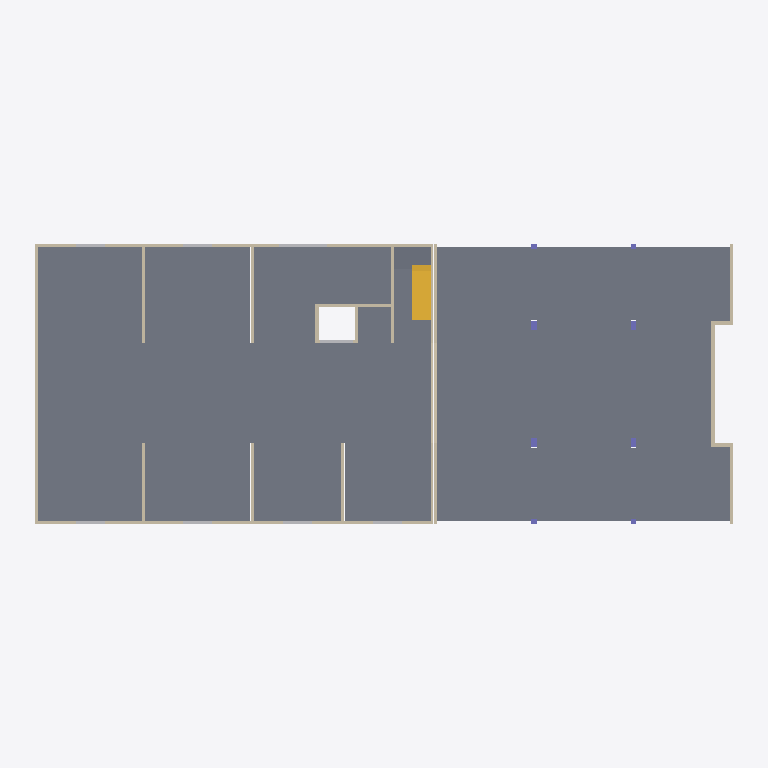
Plan cut of the same IFC building model at storey 'RDC' (level 0.00 m, cut at 1.40 m), seen from above with north up, elements coloured by IFC class: 23 walls (beige), 8 other elements (light grey), 6 columns (violet), 3 slabs (grey), 1 stair (yellow). Cut surfaces are drawn darker.
Extent 39.2 m × 16.2 m × 19.1 m (x, y, z). Storeys (8): Fondation at -1.70 m; RDC at 0.00 m; R01 at 3.20 m; R02 at 6.40 m; TOI Basse at 9.20 m; R03 at 9.60 m; R04 at 12.80 m; TOI Haute at 16.00 m. Elements (298): 131 IfcWallStandardCase, 40 IfcBuildingElementProxy, 39 IfcBeam, 32 IfcColumn, 28 IfcFooting, 20 IfcSlab, 8 IfcStair.

HEADER;
FILE_DESCRIPTION(('ViewDefinition [CoordinationView_V2.0]'),'2;1');
FILE_NAME('Maquette GOE','2019-08-05T15:36:03',(''),(''),'The EXPRESS Data Manager Version 5.02.0100.07 : 28 Aug 2013','20180423_1000(x64) - Exporter 18.4.0.0 - Interface alternative d''export 18.4.0.0','');
FILE_SCHEMA(('IFC2X3'));
ENDSEC;
DATA;
#104=IFCPROJECT('3PZ_9XlvTBxvK0MHPPE6mF',#41,'Maquette GOE',$,$,'Démonstratueur','Project  Status',(#96),#91);
#16541=IFCSITE('3PZ_9XlvTBxvK0MHPPE6mD',#41,'Lyon',$,$,#16538,$,$,.ELEMENT.,$,$,$,$,$);
#114=IFCBUILDING('3PZ_9XlvTBxvK0MHPPE6mE',#41,'Bâtiment Test',$,$,#32,$,'Bâtiment Test',.ELEMENT.,$,$,$);
#125=IFCBUILDINGSTOREY('3PZ_9XlvTBxvK0MHQcn05K',#41,'Fondation',$,'Niveau:8mm Head',#123,$,'Fondation',.ELEMENT.,-1.7);
#129=IFCBUILDINGSTOREY('3PZ_9XlvTBxvK0MHQcn8Al',#41,'RDC',$,'Niveau:8mm Head',#128,$,'RDC',.ELEMENT.,0.0);
#135=IFCBUILDINGSTOREY('3PZ_9XlvTBxvK0MHQcn8Ak',#41,'R01',$,'Niveau:8mm Head',#134,$,'R01',.ELEMENT.,3.20000000000097);
#141=IFCBUILDINGSTOREY('3PZ_9XlvTBxvK0MHQcn8Aj',#41,'R02',$,'Niveau:8mm Head',#140,$,'R02',.ELEMENT.,6.40000000000097);
#147=IFCBUILDINGSTOREY('3PZ_9XlvTBxvK0MHQcn8Ai',#41,'TOI Basse',$,'Niveau:8mm Head',#146,$,'TOI Basse',.ELEMENT.,9.20000000000097);
#153=IFCBUILDINGSTOREY('3PZ_9XlvTBxvK0MHQcn0uH',#41,'R03',$,'Niveau:8mm Head',#152,$,'R03',.ELEMENT.,9.60000000000097);
#159=IFCBUILDINGSTOREY('3PZ_9XlvTBxvK0MHQcn0uG',#41,'R04',$,'Niveau:8mm Head',#158,$,'R04',.ELEMENT.,12.800000000001);
#165=IFCBUILDINGSTOREY('3PZ_9XlvTBxvK0MHQcn0uF',#41,'TOI Haute',$,'Niveau:8mm Head',#164,$,'TOI Haute',.ELEMENT.,16.000000000001);
#9962=IFCSLAB('0LOvA1jmHFFQhXJwHlJd1U',#41,'Sol:Dallage 15cm:234665',$,'Sol:Dallage 15cm',#9840,#9960,'234665',.BASESLAB.);
#10136=IFCSLAB('0LOvA1jmHFFQhXJwHlJd0m',#41,'Sol:Dallage 15cm:234695',$,'Sol:Dallage 15cm',#10014,#10134,'234695',.BASESLAB.);
#679=IFCSTAIR('1Ks$_bqbT0dwBuvZHGFiXV',#41,'Escalier préfabriqué:Escalier:204287',$,'Escalier préfabriqué:Precast Stair',#678,$,'204287',.NOTDEFINED.);
#201=IFCWALLSTANDARDCASE('0RRthx0wX3KuhTbHPjCcFG',#41,'Mur de base:Voile Ep20:201566',$,'Mur de base:Voile Ep20',#170,#197,'201566');
#382=IFCWALLSTANDARDCASE('0RRthx0wX3KuhTbHPjCcIi',#41,'Mur de base:Voile Ep20:201762',$,'Mur de base:Voile Ep20',#362,#380,'201762');
#341=IFCWALLSTANDARDCASE('0RRthx0wX3KuhTbHPjCcCn',#41,'Mur de base:Voile Ep20:201663',$,'Mur de base:Voile Ep20',#321,#339,'201663');
#1111=IFCSLAB('1Ks$_bqbT0dwBuvZHGFlMU',#41,'Sol:Palier - Ep20:204862',$,'Sol:Palier - Ep20',#1078,#1109,'204862',.LANDING.);
#1982=IFCWALLSTANDARDCASE('3iplxSfvHCXhYsdjyAsBQP',#41,'Mur de base:Voile Ep20:225456',$,'Mur de base:Voile Ep20',#1962,#1980,'225456');
#9114=IFCWALLSTANDARDCASE('0LOvA1jmHFFQhXJwHlJdVY',#41,'Mur de base:Voile Ep16:234261',$,'Mur de base:Voile Ep16',#9094,#9112,'234261');
#650=IFCWALLSTANDARDCASE('2WPPcF2zP1QwCxaF$hseZz',#41,'Mur de base:Voile Ep16:202515',$,'Mur de base:Voile Ep16',#630,#648,'202515');
#1549=IFCWALLSTANDARDCASE('1M968$fe99j9UCBMvdQOTi',#41,'Mur de base:Voile Ep18:206044',$,'Mur de base:Voile Ep18',#1529,#1547,'206044');
#2082=IFCWALLSTANDARDCASE('2gy$TqyFP6ZQia$WCGuR68',#41,'Mur de base:Voile Ep18:225919',$,'Mur de base:Voile Ep18',#2062,#2080,'225919');
#2123=IFCWALLSTANDARDCASE('2gy$TqyFP6ZQia$WCGuR3q',#41,'Mur de base:Voile Ep18:226051',$,'Mur de base:Voile Ep18',#2103,#2121,'226051');
#555=IFCWALLSTANDARDCASE('0RRthx0wX3KuhTbHPjCcQp',#41,'Mur de base:Voile Ep16:202301',$,'Mur de base:Voile Ep16',#535,#553,'202301');
#1832=IFCWALLSTANDARDCASE('1pAs4tH5zEzONp_L3NJLqH',#41,'Mur de base:Voile Ep20:224991',$,'Mur de base:Voile Ep20',#1812,#1830,'224991');
#1882=IFCWALLSTANDARDCASE('3iplxSfvHCXhYsdjyAsAdA',#41,'Mur de base:Voile Ep20:225251',$,'Mur de base:Voile Ep20',#1862,#1880,'225251');
#2164=IFCWALLSTANDARDCASE('2gy$TqyFP6ZQia$WCGuR1n',#41,'Mur de base:Voile Ep18:226182',$,'Mur de base:Voile Ep18',#2144,#2162,'226182');
#2205=IFCWALLSTANDARDCASE('2gy$TqyFP6ZQia$WCGuR0k',#41,'Mur de base:Voile Ep18:226265',$,'Mur de base:Voile Ep18',#2185,#2203,'226265');
#2246=IFCWALLSTANDARDCASE('2gy$TqyFP6ZQia$WCGuRUm',#41,'Mur de base:Voile Ep18:226375',$,'Mur de base:Voile Ep18',#2226,#2244,'226375');
#1595=IFCWALLSTANDARDCASE('1xwYc5aC96cw5GUhHjRkMB',#41,'Mur de base:Voile Ep18:206212',$,'Mur de base:Voile Ep18',#1575,#1593,'206212');
#9167=IFCWALLSTANDARDCASE('0LOvA1jmHFFQhXJwHlJdVX',#41,'Mur de base:Voile Ep16:234262',$,'Mur de base:Voile Ep16',#9147,#9165,'234262');
#509=IFCWALLSTANDARDCASE('0RRthx0wX3KuhTbHPjCcN$',#41,'Mur de base:Voile Ep16:202097',$,'Mur de base:Voile Ep16',#489,#507,'202097');
#609=IFCWALLSTANDARDCASE('2WPPcF2zP1QwCxaF$hsea9',#41,'Mur de base:Voile Ep16:202471',$,'Mur de base:Voile Ep16',#589,#607,'202471');
#1677=IFCWALLSTANDARDCASE('1xwYc5aC96cw5GUhHjRkOp',#41,'Mur de base:Voile Ep18:206396',$,'Mur de base:Voile Ep18',#1657,#1675,'206396');
#2361=IFCBUILDINGELEMENTPROXY('2CMGdzVub2u99Wv9kJbtzF',#41,'Réservation Rectangulaire Voile:Réservation Rectangulaire Voile:226564',$,'Réservation Rectangulaire Voile:Réservation Rectangulaire Voile',#2360,#2355,'226564',$);
#1636=IFCWALLSTANDARDCASE('1xwYc5aC96cw5GUhHjRkN9',#41,'Mur de base:Voile Ep18:206278',$,'Mur de base:Voile Ep18',#1616,#1634,'206278');
#1806=IFCBUILDINGELEMENTPROXY('3uRtBfxib6Ag9_VXjNcgnP',#41,'Réservation Rectangulaire Voile:Réservation Rectangulaire Voile:224442',$,'Réservation Rectangulaire Voile:Réservation Rectangulaire Voile',#1805,#1800,'224442',$);
#2293=IFCBUILDINGELEMENTPROXY('12Ck09Sfr9BfsTveTBoFRs',#41,'Réservation Rectangulaire Voile:Réservation Rectangulaire Voile:226428',$,'Réservation Rectangulaire Voile:Réservation Rectangulaire Voile',#2292,#2287,'226428',$);
#2317=IFCBUILDINGELEMENTPROXY('2EZ9M2YeL0L9iJkG2YjYqL',#41,'Réservation Rectangulaire Voile:Réservation Rectangulaire Voile:226490',$,'Réservation Rectangulaire Voile:Réservation Rectangulaire Voile',#2316,#2311,'226490',$);
#2305=IFCBUILDINGELEMENTPROXY('183m9PAzj0APSCuTD5NI8u',#41,'Réservation Rectangulaire Voile:Réservation Rectangulaire Voile:226472',$,'Réservation Rectangulaire Voile:Réservation Rectangulaire Voile',#2304,#2299,'226472',$);
#2329=IFCBUILDINGELEMENTPROXY('0xMikKuZz1Q80Gz7f26y9_',#41,'Réservation Rectangulaire Voile:Réservation Rectangulaire Voile:226530',$,'Réservation Rectangulaire Voile:Réservation Rectangulaire Voile',#2328,#2323,'226530',$);
#2385=IFCBUILDINGELEMENTPROXY('3$brSZHkbFde_dIJixX7to',#41,'Réservation Rectangulaire Voile:Réservation Rectangulaire Voile:226633',$,'Réservation Rectangulaire Voile:Réservation Rectangulaire Voile',#2384,#2379,'226633',$);
#2373=IFCBUILDINGELEMENTPROXY('2t6DbUWgHDvOhkA_PyBjf$',#41,'Réservation Rectangulaire Voile:Réservation Rectangulaire Voile:226600',$,'Réservation Rectangulaire Voile:Réservation Rectangulaire Voile',#2372,#2367,'226600',$);
#1932=IFCWALLSTANDARDCASE('3iplxSfvHCXhYsdjyAsBPu',#41,'Mur de base:Voile Ep20:225361',$,'Mur de base:Voile Ep20',#1912,#1930,'225361');
#2032=IFCWALLSTANDARDCASE('3iplxSfvHCXhYsdjyAsBRs',#41,'Mur de base:Voile Ep20:225503',$,'Mur de base:Voile Ep20',#2012,#2030,'225503');
#2749=IFCCOLUMN('1T3fjNtSf5cuAJ8qJcTO6x',#41,'Poteau béton - Rectangulaire:Poteau 30x50:228850',$,'Poteau béton - Rectangulaire:Poteau 30x50',#2748,#2745,'228850');
#2696=IFCCOLUMN('1T3fjNtSf5cuAJ8qJcTO6g',#41,'Poteau béton - Rectangulaire:Poteau 30x50:228835',$,'Poteau béton - Rectangulaire:Poteau 30x50',#2695,#2692,'228835');
#2643=IFCCOLUMN('1T3fjNtSf5cuAJ8qJcTO6R',#41,'Poteau béton - Rectangulaire:Poteau 30x50:228818',$,'Poteau béton - Rectangulaire:Poteau 30x50',#2642,#2639,'228818');
#2802=IFCCOLUMN('1T3fjNtSf5cuAJ8qJcTO98',#41,'Poteau béton - Rectangulaire:Poteau 30x50:228865',$,'Poteau béton - Rectangulaire:Poteau 30x50',#2801,#2798,'228865');
#2484=IFCCOLUMN('1T3fjNtSf5cuAJ8qJcTOUX',#41,'Poteau béton - Rectangulaire:Poteau 30x30:228328',$,'Poteau béton - Rectangulaire:Poteau 30x30',#2483,#2480,'228328');
#2590=IFCCOLUMN('1T3fjNtSf5cuAJ8qJcTO4h',#41,'Poteau béton - Rectangulaire:Poteau 30x30:228706',$,'Poteau béton - Rectangulaire:Poteau 30x30',#2589,#2586,'228706');
ENDSEC;